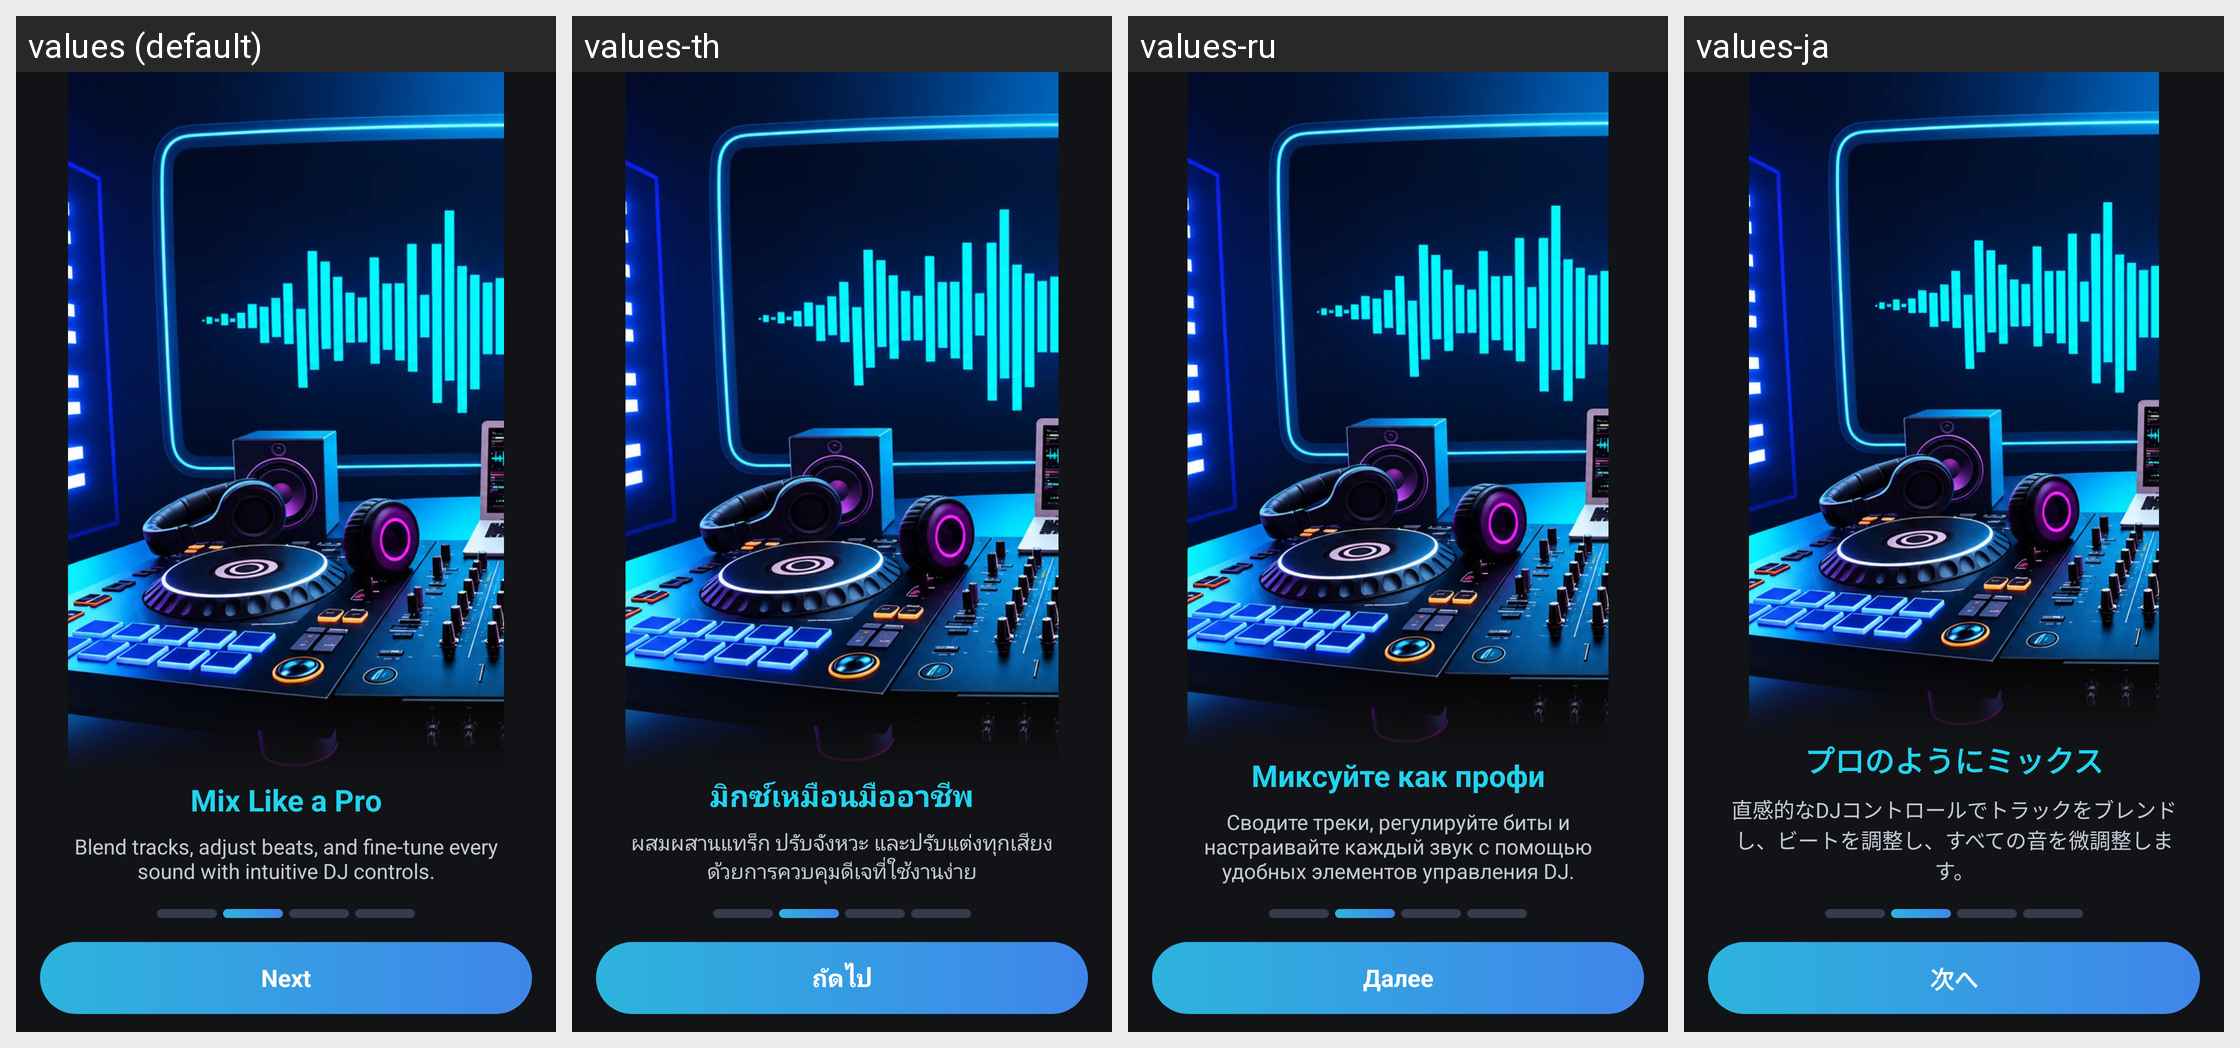

This grid shows one Android layout under several languages. Give, for every string resource on the screen, its name, the default text and each shown locale's text.
Android screen res/layout/fragment_intro2.xml rendered under 4 locales, left to right: values (default), values-th, values-ru, values-ja. Device: Nexus 5 (rendered at 1080×1920; each locale shown at half size, 540×960, under a caption strip naming it); theme Theme.DJMixer.
Other locales in the repository, not shown: values-ar, values-bn, values-de, values-es, values-fil, values-fr, values-hi, values-id, values-it, values-ko, values-pt, values-tl, values-tr, values-vi, values-zh.
Strings drawn on this screen, with the default value and each locale's value (text and hints the layout hard-codes, and strings that could not be matched under every locale, appear in the picture but are not listed):

intro_slide_2_title
  values: Mix Like a Pro
  values-th: มิกซ์เหมือนมืออาชีพ
  values-ru: Миксуйте как профи
  values-ja: プロのようにミックス

intro_slide_2_des
  values: Blend tracks, adjust beats, and fine-tune every sound with intuitive DJ controls.
  values-th: ผสมผสานแทร็ก ปรับจังหวะ และปรับแต่งทุกเสียงด้วยการควบคุมดีเจที่ใช้งานง่าย
  values-ru: Сводите треки, регулируйте биты и настраивайте каждый звук с помощью удобных элементов управления DJ.
  values-ja: 直感的なDJコントロールでトラックをブレンドし、ビートを調整し、すべての音を微調整します。

intro_next
  values: Next
  values-th: ถัดไป
  values-ru: Далее
  values-ja: 次へ
